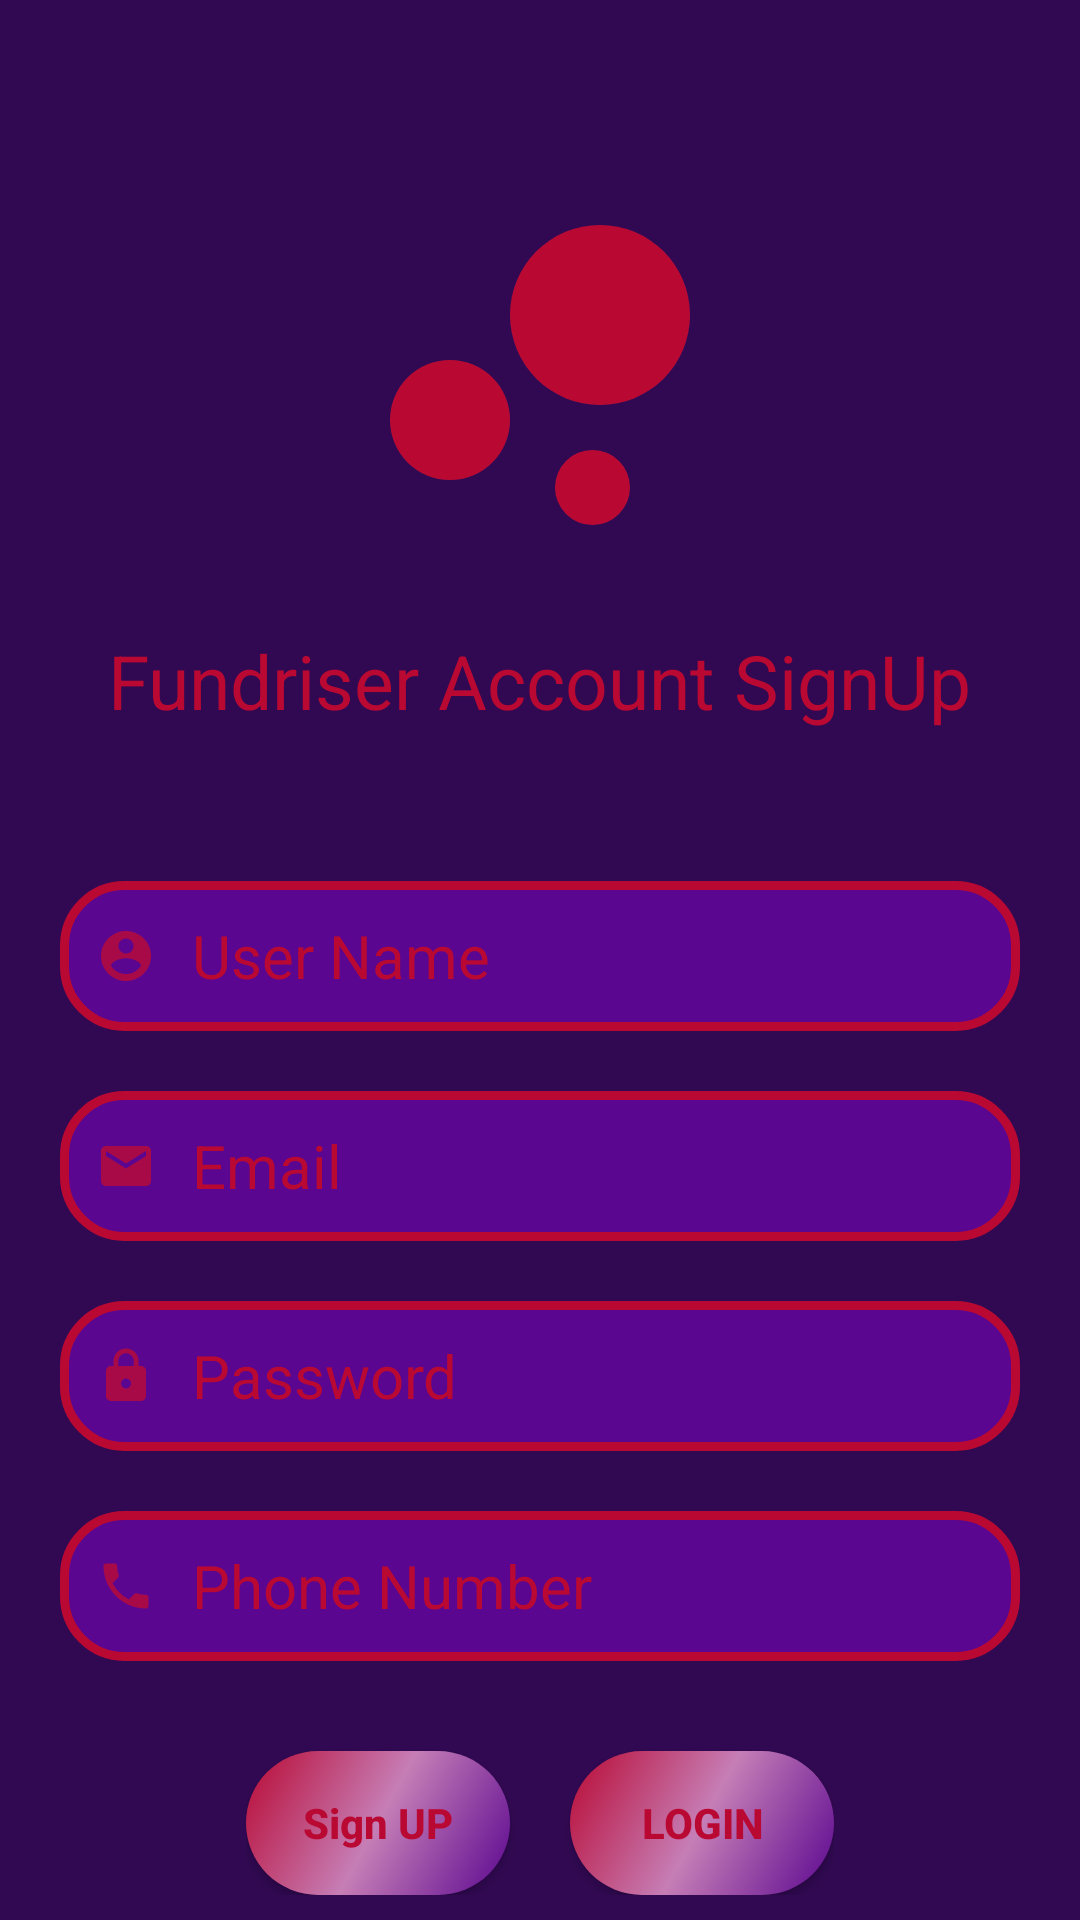

Here is an Android app screen rendered from its layout file. Give the layout XML and the strings, colors and styles it references.
<!-- AndroidManifest.xml: application theme Theme.Trustwalefare -->
<!-- res/layout/activity_sign_up.xml -->
<?xml version="1.0" encoding="utf-8"?>
<RelativeLayout xmlns:android="http://schemas.android.com/apk/res/android"
    xmlns:app="http://schemas.android.com/apk/res-auto"
    xmlns:tools="http://schemas.android.com/tools"
    android:layout_width="match_parent"
    android:layout_height="match_parent"
    android:orientation="vertical"
    tools:context=".MainActivity"
    android:background="@drawable/background">
    <ImageView
        android:id="@+id/logoImage"
        android:layout_width="150dp"
        android:layout_height="150dp"

        android:layout_marginTop="50dp"
        app:srcCompat="@drawable/ic_baseline_bubble_chart_40"
        tools:ignore="VectorDrawableCompat"
        android:layout_centerHorizontal="true"/>
    <TextView
        android:id="@+id/titleText"
        android:layout_width="wrap_content"
        android:layout_height="wrap_content"
        android:hint="@string/fundriser_account_signup"
        android:textColorHint="@color/gradiant"
        android:layout_below="@id/logoImage"
        android:layout_marginTop="10dp"
        android:textSize="25dp"
        android:layout_centerHorizontal="true"
        />
    <EditText
        android:id="@+id/inputName"
        android:layout_width="match_parent"
        android:layout_height="50dp"
        android:layout_below="@+id/titleText"
        android:layout_marginTop="50dp"
        android:hint="@string/username"
        android:background="@drawable/rounded_input"
        android:drawableLeft="@drawable/ic_action_name"
        android:drawablePadding="10dp"
        android:paddingLeft="10dp"
        android:textColorHint="@color/gradiant"
        android:textSize="20dp"
        android:layout_marginLeft="20dp"
        android:layout_marginRight="20dp"
        android:inputType="text"
        />
    <EditText
        android:id="@+id/inputEmail"
        android:layout_width="match_parent"
        android:layout_height="50dp"
        android:layout_below="@+id/inputName"
        android:layout_marginTop="20dp"
        android:hint="@string/email"
        android:background="@drawable/rounded_input"
        android:drawableLeft="@drawable/ic_action_email"
        android:drawablePadding="10dp"
        android:paddingLeft="10dp"
        android:textColorHint="@color/gradiant"
        android:textSize="20dp"
        android:layout_marginLeft="20dp"
        android:layout_marginRight="20dp"
        android:inputType="textEmailAddress"
        />
    <EditText
        android:id="@+id/inputPassword"
        android:layout_width="match_parent"
        android:layout_height="50dp"
        android:layout_below="@+id/inputEmail"
        android:inputType="textPassword"
        android:layout_marginTop="20dp"
        android:hint="@string/password"
        android:background="@drawable/rounded_input"
        android:drawableLeft="@drawable/ic_action_lock"
        android:drawablePadding="10dp"
        android:paddingLeft="10dp"
        android:textColorHint="@color/gradiant"
        android:textSize="20dp"
        android:layout_marginLeft="20dp"
        android:layout_marginRight="20dp"
        />
    <EditText
        android:id="@+id/inputPhone"
        android:layout_width="match_parent"
        android:layout_height="50dp"
        android:inputType="phone"
        android:layout_below="@+id/inputPassword"
        android:layout_marginTop="20dp"
        android:hint="@string/phone"
        android:background="@drawable/rounded_input"
        android:drawableLeft="@drawable/ic_action_phone"
        android:drawablePadding="10dp"
        android:paddingLeft="10dp"
        android:textColorHint="@color/gradiant"
        android:textSize="20dp"
        android:layout_marginLeft="20dp"
        android:layout_marginRight="20dp"
        />
    <RelativeLayout
        android:layout_width="wrap_content"
        android:layout_height="wrap_content"
        android:layout_centerHorizontal="true"
        android:layout_below="@+id/inputPhone"
        >
    <Button
        android:id="@+id/signUpButton"
        android:layout_width="wrap_content"
        android:layout_height="wrap_content"
        android:hint="@string/sign_up"
        android:layout_marginTop="30dp"
        android:background="@drawable/gradient_button"
        android:textColorHint="@color/gradiant"
        android:textStyle="bold"
        tools:ignore="Suspicious0dp"
        android:gravity="center"/>
    <Button
        android:id="@+id/logInButton"
        android:layout_width="wrap_content"
        android:layout_height="wrap_content"
        android:text="Login"
        android:layout_marginLeft="20dp"
        android:layout_marginTop="30dp"
        android:background="@drawable/gradient_button"
        android:textColor="@color/gradiant"
        android:layout_toRightOf="@+id/signUpButton"
        android:textStyle="bold"
        tools:ignore="Suspicious0dp"
        android:gravity="center" />
    </RelativeLayout>
</RelativeLayout>
<!-- resources referenced by this layout -->
<resources>
  <color name="gradiant">#B90933</color>
  <!-- drawable background (drawable) -->
  <?xml version="1.0" encoding="utf-8"?>
  <shape xmlns:android="http://schemas.android.com/apk/res/android"
      android:shape="rectangle">
      <solid android:color="#310952"/>
  </shape>
  <!-- drawable gradient_button (drawable) -->
  <?xml version="1.0" encoding="utf-8"?>
  <shape xmlns:android="http://schemas.android.com/apk/res/android"
  android:shape="rectangle">
  <gradient
      android:endColor="#B90933"
      android:centerColor="#C67EB6"
      android:startColor="#5B0690"
      android:angle="135" />
  <corners
      android:radius="50dp"/>
  </shape>
  <!-- drawable ic_action_email (drawable-anydpi) -->
  <vector xmlns:android="http://schemas.android.com/apk/res/android"
      android:width="24dp"
      android:height="24dp"
      android:viewportWidth="24"
      android:viewportHeight="24"
      android:tint="#B90933"
      android:alpha="0.8">
    <group android:scaleX="0.8333333"
        android:scaleY="0.8333333"
        android:translateX="2"
        android:translateY="2">
      <path
          android:fillColor="@android:color/white"
          android:pathData="M20,4L4,4c-1.1,0 -1.99,0.9 -1.99,2L2,18c0,1.1 0.9,2 2,2h16c1.1,0 2,-0.9 2,-2L22,6c0,-1.1 -0.9,-2 -2,-2zM20,8l-8,5 -8,-5L4,6l8,5 8,-5v2z"/>
    </group>
  </vector>
  <!-- drawable ic_baseline_bubble_chart_40 (drawable) -->
  <vector android:height="40dp" android:tint="#B90933"
      android:viewportHeight="24" android:viewportWidth="24"
      android:width="40dp" xmlns:android="http://schemas.android.com/apk/res/android">
      <path android:fillColor="@android:color/white" android:pathData="M7.2,14.4m-3.2,0a3.2,3.2 0,1 1,6.4 0a3.2,3.2 0,1 1,-6.4 0"/>
      <path android:fillColor="@android:color/white" android:pathData="M14.8,18m-2,0a2,2 0,1 1,4 0a2,2 0,1 1,-4 0"/>
      <path android:fillColor="@android:color/white" android:pathData="M15.2,8.8m-4.8,0a4.8,4.8 0,1 1,9.6 0a4.8,4.8 0,1 1,-9.6 0"/>
  </vector>
  <!-- drawable rounded_input (drawable) -->
  <?xml version="1.0" encoding="utf-8"?>
  <shape xmlns:android="http://schemas.android.com/apk/res/android" android:shape="rectangle">
      <stroke android:width="3dp"
          android:color="@color/gradiant"/>
      <corners android:radius="20dp"/>
      <solid android:color="#5B0690"/>
  </shape>
  <string name="email">Email</string>
  <string name="fundriser_account_signup">Fundriser Account SignUp</string>
  <string name="password">Password</string>
  <string name="phone">Phone Number</string>
  <string name="sign_up">Sign UP</string>
  <string name="username">User Name</string>
  <style name="Theme.Trustwalefare" parent="Theme.AppCompat.Light.NoActionBar">
          
          <item name="colorPrimary">@color/purple_500</item>
          <item name="colorPrimaryVariant">@color/purple_700</item>
          <item name="colorOnPrimary">@color/white</item>
          
          <item name="colorSecondary">@color/teal_200</item>
          <item name="colorSecondaryVariant">@color/teal_700</item>
          <item name="colorOnSecondary">@color/black</item>
          <item name="color">@color/gradiant</item>
          
      </style>
  <color name="purple_500">#FF6200EE</color>
  <color name="purple_700">#FF3700B3</color>
  <color name="white">#FFFFFFFF</color>
  <color name="teal_200">#FF03DAC5</color>
  <color name="teal_700">#FF018786</color>
  <color name="black">#FF000000</color>
</resources>
